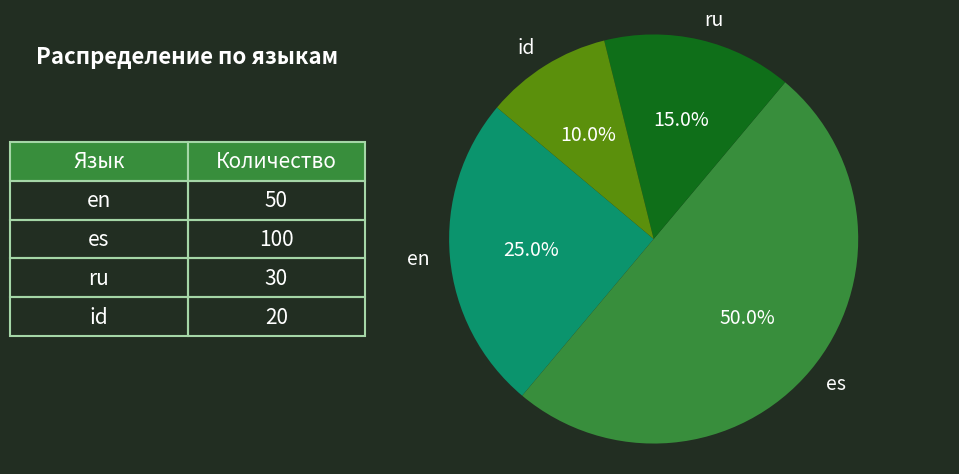

Write Python code to recreate this figure.
import matplotlib.pyplot as plt

def plot_pie_chart(data: dict, filename: str):
    """
    Строит круговую диаграмму по словарю data и сохраняет в файл filename.
    :param data: словарь {код_языка: количество}
    :param filename: имя файла для сохранения (например, 'chart.png')
    """
    labels = list(data.keys())
    sizes = list(data.values())

    # Цвета в стиле main2.py (зелёные оттенки)
    colors = ["#0b946d", '#388e3c', "#0f6f19", "#5b900c"]

    fig = plt.figure(figsize=(10, 5))
    fig.patch.set_facecolor('#222e22')

    # Используем gridspec для двух областей
    gs = fig.add_gridspec(
        1, 2, 
        width_ratios=[1, 2], 
        wspace=0.05
    )

    ax_text = fig.add_subplot(gs[0, 0])
    ax_pie = fig.add_subplot(gs[0, 1])
    ax_text.set_facecolor('#2e4d2e')
    ax_pie.set_facecolor('#2e4d2e')

    # Левая часть: текст и мини-таблица
    ax_text.axis('off')
    ax_text.text(0.5, 0.93, 'Распределение по языкам', color='white', fontsize=16, ha='center', va='top', weight='bold')

    # Формируем данные для таблицы
    cell_text = [[label, value] for label, value in zip(labels, sizes)]
    table = ax_text.table(
        cellText=cell_text,
        colLabels=["Язык", "Количество"],
        cellLoc='center',
        loc='center',
        colColours=['#388e3c', '#388e3c']
    )

    table.auto_set_font_size(False)
    table.set_fontsize(15)
    table.scale(1.2, 2)

    # Стилизация таблицы: белый текст, прозрачный фон, зелёная обводка
    for (row, col), cell in table.get_celld().items():
        cell.set_edgecolor('#a5d6a7')
        cell.set_linewidth(1.5)
        cell.set_text_props(color='white')
        if row == 0:
            cell.set_facecolor('#388e3c')
        else:
            cell.set_facecolor((0,0,0,0))

    # Правая часть: круговая диаграмма
    pie_result = ax_pie.pie(
        sizes,
        labels=labels,
        autopct='%1.1f%%',
        startangle=140,
        colors=colors[:len(sizes)],
        textprops={'color': 'white', 'fontsize': 14}
    )

    # Совместимость с разными версиями matplotlib
    if len(pie_result) == 3:
        wedges, texts, autotexts = pie_result
    else:
        wedges, texts = pie_result
        autotexts = []

    # Оформление подписей
    for text in texts:
        text.set_color('white')
        text.set_fontsize(14)

    for autotext in autotexts:
        autotext.set_color('white')
        autotext.set_fontsize(14)

    ax_pie.set_title('', color='white', fontsize=16)
    ax_pie.axis('equal')  # Круглая диаграмма

    # Вместо tight_layout используем subplots_adjust для корректных отступов
    fig.subplots_adjust(
        left=0.07, 
        right=0.98, 
        top=0.95, 
        bottom=0.05)
    plt.savefig(filename, facecolor=fig.get_facecolor())
    plt.close()

# Пример использования:
if __name__ == "__main__":
    lang_counts = {'en': 50, 
                   'es': 100,
                   'ru': 30, 'id': 20}
    plot_pie_chart(lang_counts, 'languages_pie.png')
